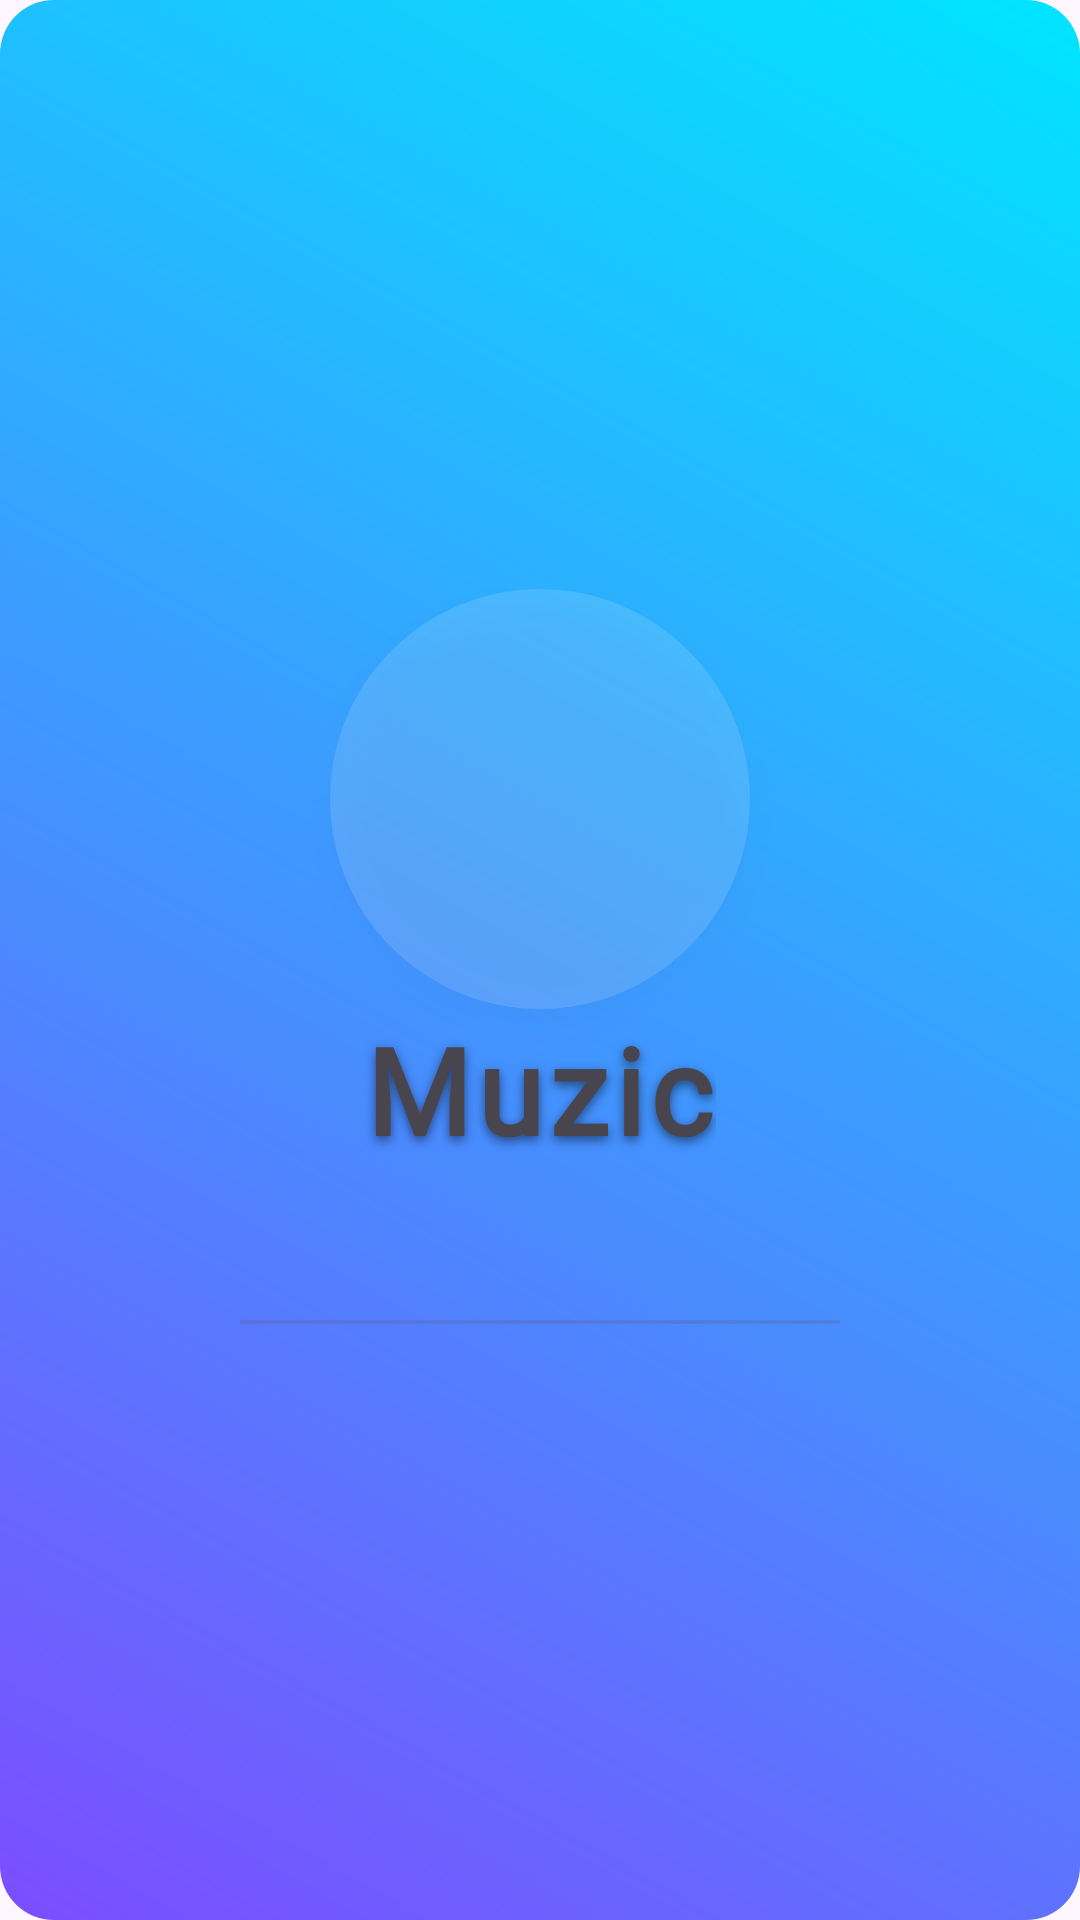

Android layout source for this screen:
<!-- AndroidManifest.xml: application theme Theme.Demo_muzicapp -->
<!-- res/layout/activity_splash.xml -->
<?xml version="1.0" encoding="utf-8"?>
<androidx.constraintlayout.widget.ConstraintLayout
    xmlns:android="http://schemas.android.com/apk/res/android"
    xmlns:app="http://schemas.android.com/apk/res-auto"
    android:background="@drawable/bg_gradient"
    android:layout_width="match_parent"
    android:layout_height="match_parent">

    
    <LinearLayout
        android:layout_width="wrap_content"
        android:layout_height="wrap_content"
        android:orientation="vertical"
        android:gravity="center"
        app:layout_constraintTop_toTopOf="parent"
        app:layout_constraintBottom_toBottomOf="parent"
        app:layout_constraintStart_toStartOf="parent"
        app:layout_constraintEnd_toEndOf="parent">

        
        <ImageView
            android:id="@+id/logo"
            android:layout_width="140dp"
            android:layout_height="140dp"
            android:src="@drawable/ic_launcher_foreground"
            android:background="@drawable/bg_logo_circle"
            android:padding="20dp"
            android:elevation="8dp"/>

        
        <TextView
            android:id="@+id/title"
            android:layout_width="wrap_content"
            android:layout_height="wrap_content"
            android:text="Muzic"
            android:textSize="40sp"
            android:textStyle="bold"
            android:layout_marginBottom="24dp"
            android:fontFamily="@font/poppins_bold"
            android:letterSpacing="0.05"
            android:shadowColor="#80000000"
            android:shadowDx="0"
            android:shadowDy="4"
            android:shadowRadius="8"/>

        
        <ProgressBar
            android:id="@+id/loading"
            style="?android:attr/progressBarStyleHorizontal"
            android:layout_width="200dp"
            android:layout_height="6dp"
            android:layout_marginTop="24dp"
            android:indeterminate="true"
            android:progressTint="#FFD700"
            android:progressBackgroundTint="#33FFFFFF"/>

    </LinearLayout>

</androidx.constraintlayout.widget.ConstraintLayout>
<!-- resources referenced by this layout -->
<resources>
  <!-- drawable bg_gradient (drawable) -->
  <?xml version="1.0" encoding="utf-8"?>
  <ripple xmlns:android="http://schemas.android.com/apk/res/android"
      android:color="#40FFFFFF">
  
      <item>
          <shape android:shape="rectangle">
  
              <gradient
                  android:startColor="#7C4DFF"
                  android:endColor="#00E5FF"
                  android:angle="45"/>
  
              <corners android:radius="18dp"/>
          </shape>
      </item>
  
  </ripple>
  <!-- drawable bg_logo_circle (drawable) -->
  <shape xmlns:android="http://schemas.android.com/apk/res/android">
      <solid android:color="#22FFFFFF"/>
      <corners android:radius="100dp"/>
  </shape>
  <style name="Theme.Demo_muzicapp" parent="Base.Theme.Demo_muzicapp" />
  <style name="Base.Theme.Demo_muzicapp" parent="Theme.Material3.DayNight.NoActionBar">
          
          
      </style>
</resources>
